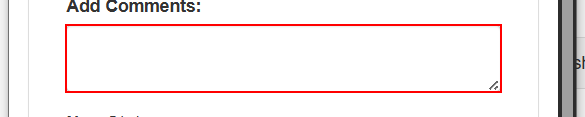
Task: Get the Work Item details 
Get the Hash Value 
Update the Work Item details
Workflow: CalculateClientSecurityHash_Hashing

Step 1: type [HashValue] into the text box in window 'ACME System 1' (chrome.exe)

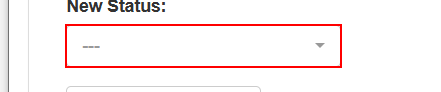
Step 2: click on the button in window 'ACME System 1' (chrome.exe)

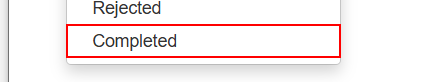
Step 3: click on the link 'Completed' in window 'ACME System 1' (chrome.exe)

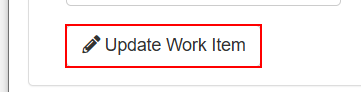
Step 4: click on the button 'Update Work Item' in window 'ACME System 1' (chrome.exe)

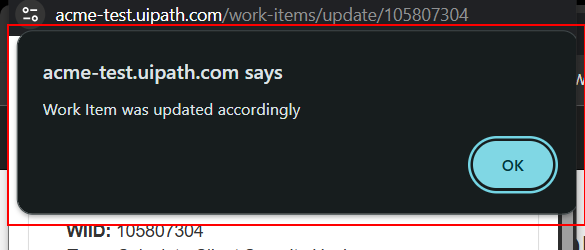
Step 5: find the pane in window 'ACME System 1 - Google Chrome' (chrome.exe)

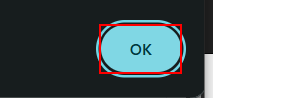
Step 6 [then]: click on the push button 'default, focusable, opaque' in window 'ACME System 1 - Google Chrome' (chrome.exe)

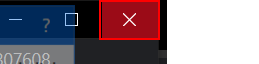
Step 7: click on the push button 'Close' in window 'ACME System 1 - Google Chrome' (chrome.exe)

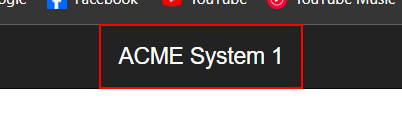
Step 8: click on the link 'ACME System 1'
